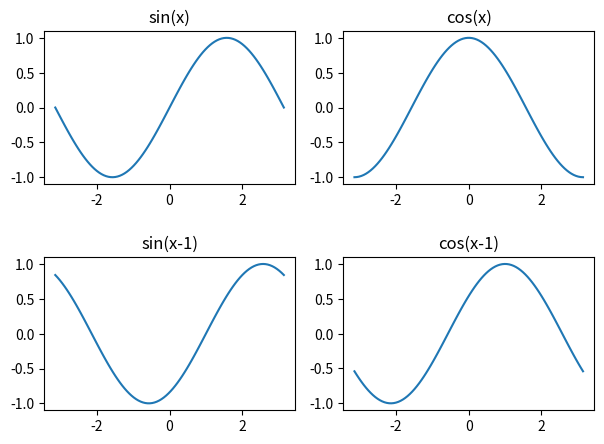

Generate this figure with matplotlib:
import itertools
import matplotlib.pyplot as plt
import numpy as np


fig, axes = plt.subplots(2, 3, sharex="all", sharey="all")
for i, j in itertools.product(range(2), range(3)):
    axes[i, j].text(0.5, 0.5, str((i, j)), fontsize=18, ha="center")


fig, axes = plt.subplot_mosaic(
    [["upper left", "right"], ["lower left", "right"]],
    figsize=(5.5, 3.5),
    layout="constrained",
)
for name, ax in axes.items():
    ax.text(0.5, 0.5, f'ax["{name}"]', transform=ax.transAxes, ha="center", va="center", fontsize=14)
fig.suptitle("plt.subplot_mosaic()")


fig, axes = plt.subplots(2, 2)
x = np.linspace(-np.pi, np.pi, 100)
axes[0, 0].plot(x, np.sin(x)); axes[0, 0].set_title("sin(x)")
axes[0, 1].plot(x, np.cos(x)); axes[0, 1].set_title("cos(x)")
axes[1, 0].plot(x, np.sin(x - 1)); axes[1, 0].set_title("sin(x-1)")
axes[1, 1].plot(x, np.cos(x - 1)); axes[1, 1].set_title("cos(x-1)")
plt.tight_layout(pad=2, w_pad=1, h_pad=2)
